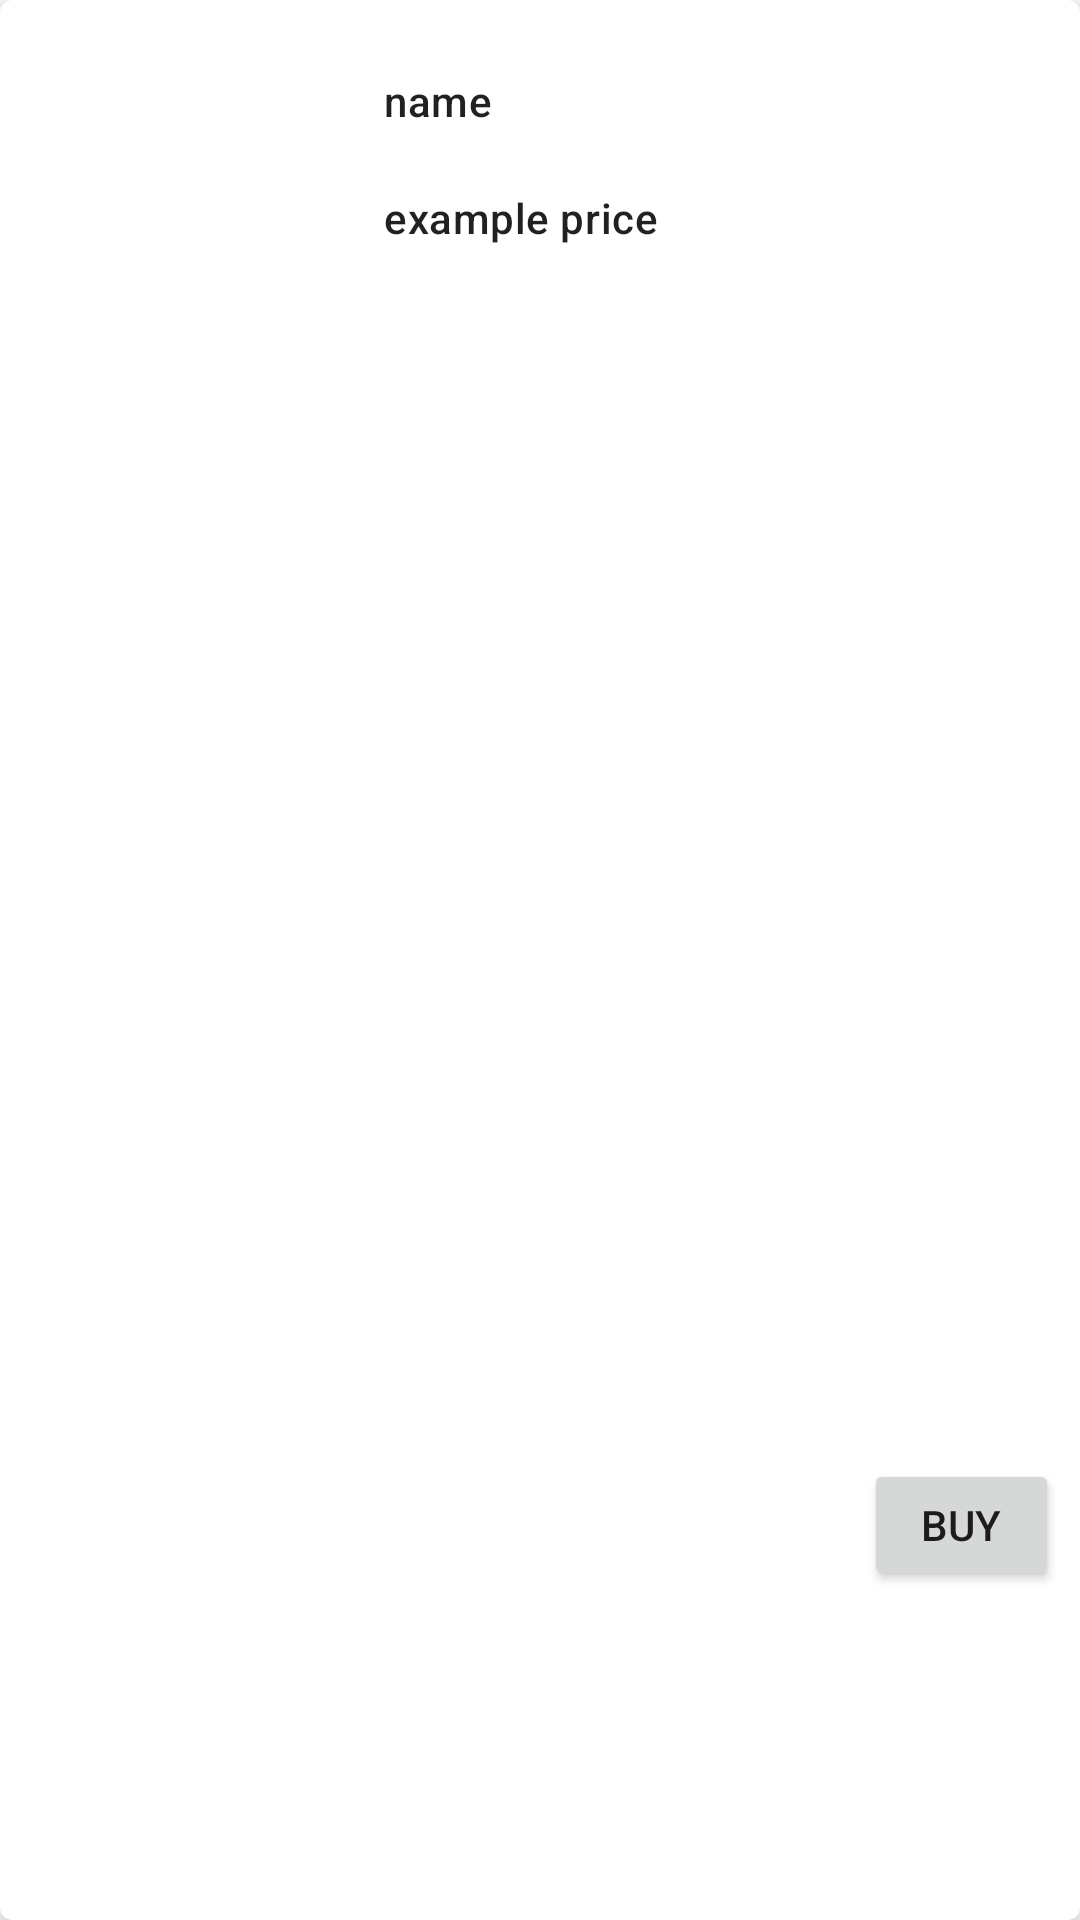

Write the Android layout XML for this screen, with the resource values it uses.
<!-- AndroidManifest.xml: application theme Theme.ProductWithRecycleViewWithIntent -->
<!-- res/layout/product_item.xml -->
<?xml version="1.0" encoding="utf-8"?>
<com.google.android.material.card.MaterialCardView xmlns:app="http://schemas.android.com/apk/res-auto"
    xmlns:tools="http://schemas.android.com/tools"
    xmlns:android="http://schemas.android.com/apk/res/android"
    android:layout_width="match_parent"
    android:layout_height="wrap_content"
    android:layout_margin="8dp"
    app:cardCornerRadius="4dp"
    app:cardElevation="4dp">

    <androidx.constraintlayout.widget.ConstraintLayout
        android:layout_width="385dp"
        android:layout_height="match_parent">


        <ImageView
            android:id="@+id/product_image"
            android:layout_width="115dp"
            android:layout_height="150dp"
            android:layout_marginTop="8dp"
            android:scaleType="fitStart"
            app:layout_constraintEnd_toEndOf="parent"
            app:layout_constraintHorizontal_bias="0.017"
            app:layout_constraintStart_toStartOf="parent"
            app:layout_constraintTop_toTopOf="parent"
            tools:srcCompat="@drawable/iphone_11" />

        <TextView
            android:id="@+id/product_name"
            android:layout_width="192dp"
            android:layout_height="31dp"
            android:layout_marginStart="8dp"
            android:layout_marginTop="24dp"
            android:text="name"
            android:textAlignment="viewStart"
            android:textAppearance="@style/TextAppearance.MaterialComponents.Headline6"
            android:textSize="14sp"
            app:layout_constraintEnd_toStartOf="@+id/star_image"
            app:layout_constraintHorizontal_bias="1.0"
            app:layout_constraintStart_toStartOf="parent"
            app:layout_constraintTop_toTopOf="parent" />

        <TextView
            android:id="@+id/product_price"
            android:layout_width="93dp"
            android:layout_height="29dp"
            android:layout_marginStart="8dp"
            android:layout_marginTop="8dp"
            android:layout_marginEnd="164dp"
            android:text="example price"
            android:textAlignment="viewStart"
            android:textAppearance="@style/TextAppearance.MaterialComponents.Headline6"
            android:textSize="14sp"
            app:layout_constraintEnd_toEndOf="parent"
            app:layout_constraintStart_toEndOf="@+id/product_image"
            app:layout_constraintTop_toBottomOf="@+id/product_name" />

        <ImageView
            android:id="@+id/star_image"
            android:layout_width="46dp"
            android:layout_height="41dp"
            android:layout_marginStart="320dp"
            android:layout_marginTop="24dp"
            android:visibility="invisible"
            app:layout_constraintStart_toStartOf="parent"
            app:layout_constraintTop_toTopOf="parent"
            app:srcCompat="@drawable/star" />

        <Button
            android:id="@+id/button"
            android:layout_width="65dp"
            android:layout_height="44dp"
            android:layout_marginEnd="32dp"
            android:layout_marginBottom="16dp"
            android:text="@string/buy"
            app:layout_constraintBottom_toBottomOf="parent"
            app:layout_constraintEnd_toEndOf="parent"
            app:layout_constraintTop_toBottomOf="@+id/star_image"
            app:layout_constraintVertical_bias="0.818" />

    </androidx.constraintlayout.widget.ConstraintLayout>

</com.google.android.material.card.MaterialCardView>
<!-- resources referenced by this layout -->
<resources>
  <string name="buy">buy</string>
  <style name="Theme.ProductWithRecycleViewWithIntent" parent="Theme.MaterialComponents.DayNight.DarkActionBar">
          
          <item name="colorPrimary">@color/purple_500</item>
          <item name="colorPrimaryVariant">@color/purple_700</item>
          <item name="colorOnPrimary">@color/white</item>
          
          <item name="colorSecondary">@color/teal_200</item>
          <item name="colorSecondaryVariant">@color/teal_700</item>
          <item name="colorOnSecondary">@color/black</item>
          
          <item name="android:statusBarColor" tools:targetApi="l">?attr/colorPrimaryVariant</item>
          
      </style>
  <!-- not gathered from this repository: default colours our renderer supplied (Android Studio template values) -->
  <color name="purple_500">#FF6200EE</color>
  <color name="purple_700">#FF3700B3</color>
  <color name="teal_200">#FF03DAC5</color>
  <color name="teal_700">#FF018786</color>
  <color name="black">#FF000000</color>
  <color name="white">#FFFFFFFF</color>
</resources>
